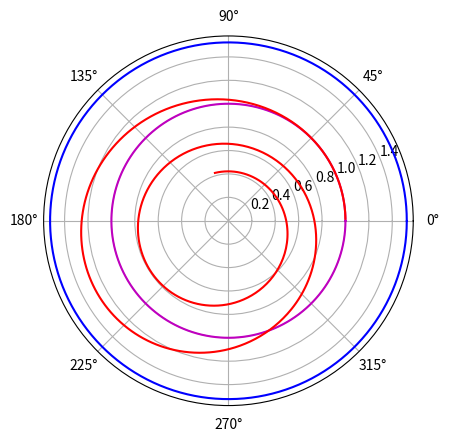
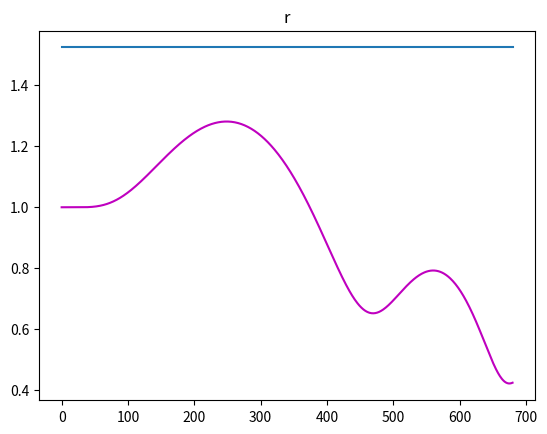
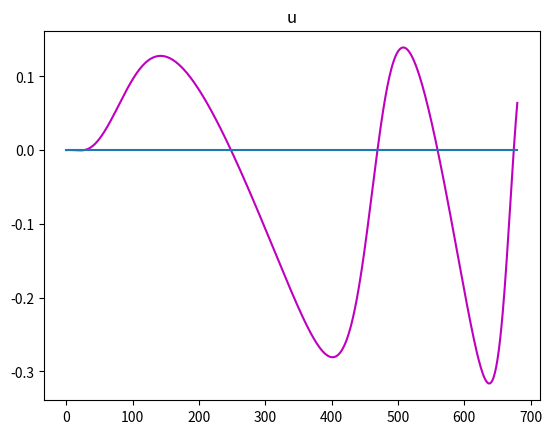
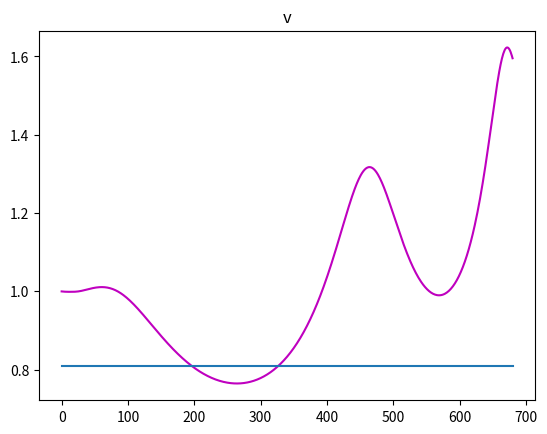
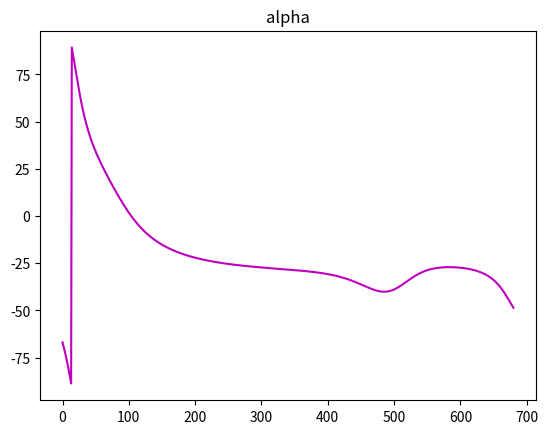
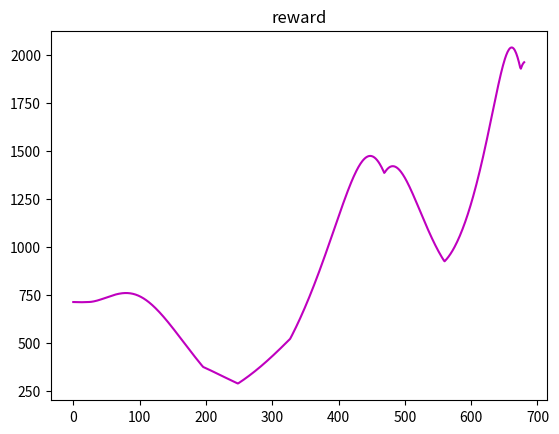

Reproduce these figures in Python, in order.
# 太阳帆运动模型搭建
import numpy as np
import matplotlib.pyplot as plt


class SolarSail:

    def __init__(self):
        self.t = None
        self.state = None
        # 归一化参数长度除以AU,时间除以TU
        self.AU = 1.4959787 * (10 ** 11)
        self.mu = 1.32712348 * (10 ** 20)
        self.TU = np.sqrt(self.AU ** 3 / self.mu)
        # 特征加速度ac和光压因子beta或者说k的转换关系ac = 5.93beta
        self.delta_d = 1  # 仿真步长，未归一化，单位天
        self.delta_t = self.delta_d * (24 * 60 * 60) / self.TU  # 无单位
        self.reset()
        self.ob_dim = len(self.observation)
        self.action_dim = 5
        self.a_bound = []

    def render(self):
        pass

    def reset(self):
        self.t = 0
        self.td = 0
        self.constant = {'beta': 0.5 / 5.93, 'r0': 1, 'u0': 0, 'phi0': 0,
                         'r_f': 1.524, 'u_f': 0, 'phi_f': 0}
        self.constant['v0'] = 1.0 / np.sqrt(self.constant['r0'])
        self.constant['v_f'] = 1.0 / np.sqrt(self.constant['r_f'])
        self.state = np.array([self.constant['r0'], self.constant['phi0'],
                               self.constant['u0'], self.constant['v0']])  # [r phi u v]
        self.observation = np.array([self.constant['r0']])
        return self.observation

    def step(self, action):
        # 传入单位是度

        ob_profile = np.empty((0, 4))
        alpha_profile = np.empty((0, 1))
        reward_profile = np.empty((0, 1))
        self.observation = self.reset()
        lambda_all = action[0:4] * 20
        td_f = action[4] * 300 + 400

        while True:
            lambda1, lambda2, lambda3, lambda4 = lambda_all
            r, phi, u, v = self.state  # 当前状态的参数值
            if lambda4 == 0:
                if lambda3 <= 0:
                    alpha = 0
                else:
                    alpha = np.pi / 2
            else:
                aaa = (-3 * lambda3 - np.sqrt(9*lambda3**2+8*lambda4**2))/4/lambda4
                alpha = np.arctan(aaa)

            # 求state微分
            r_dot = u
            phi_dot = v / r
            u_dot = self.constant['beta'] * ((np.cos(alpha)) ** 3) / (r ** 2) + \
                    (v ** 2) / r - 1 / (r ** 2)
            v_dot = self.constant['beta'] * np.sin(alpha) * (np.cos(alpha) ** 2) / (r ** 2) - u * v / r

            lambda1_dot = lambda2 * v / (r ** 2) + \
                          lambda3 * (2 * self.constant['beta'] * np.cos(alpha) ** 3 / (r ** 3) + \
                                     v ** 2 / (r ** 2) - 2 / (r ** 3)) + \
                          lambda4 * (2 * self.constant['beta'] * np.sin(alpha) * np.cos(alpha) ** 2 / (r ** 3) - \
                                     u * v ** 2 / r)
            lambda2_dot = 0
            lamnad3_dot = - lambda1 + lambda4 * v / r
            lambda4_dot = - lambda2 / r - 2 * lambda3 * v / r + lambda4 * u / r

            # 下一个状态
            self.state += self.delta_t * np.array([r_dot, phi_dot, u_dot, v_dot])  # [r,phi,u,v]
            lambda_all += self.delta_t * np.array([lambda1_dot, lambda2_dot, lamnad3_dot, lambda4_dot])
            self.td += self.delta_d
            self.t += self.delta_t


            # reward calculation
            c1 = 1000
            c2 = 1000
            c3 = 1000
            reward = self.t + c1 * np.abs(self.constant['r_f'] - self.state[0]) + \
                      c2 * np.abs(self.constant['u_f'] - self.state[2]) + \
                      c3 * np.abs(self.constant['v_f'] - self.state[3])

            # memory
            ob_profile = np.vstack((ob_profile, self.state))
            alpha_profile = np.vstack((alpha_profile, alpha))
            reward_profile = np.vstack((reward_profile, reward))


            # terminate
            # if self.state[3] >= self.constant['v_f']:
            if self.td >= td_f:
                done = True
                info = {}
                info['ob_profile'] = ob_profile
                info['alpha_profile'] = alpha_profile
                info['reward_profile'] = reward_profile
                break

        return self.observation.copy(), reward, done, info


if __name__ == '__main__':
    env = SolarSail()
    action = np.array([(-1.609601 + 5) / 10, (0.042179 + 5) / 10, \
                       (-0.160488 + 5) / 10, (-1.597537 + 5) / 10, (568 - 100) / 500])
    observation, reward, done, info = env.step(action)
    print(reward)

    ob_profile = info['ob_profile']
    alpha_profile = info['alpha_profile']

    plt.subplot(111, polar=True)
    theta = np.arange(0, 2 * np.pi, 0.02)
    plt.plot(theta, 1 * np.ones_like(theta), 'm')
    plt.plot(theta, 1.524 * np.ones_like(theta), 'b')
    plt.plot(ob_profile[:, 1], ob_profile[:, 0], 'r')

    plt.figure(2)
    plt.plot(ob_profile[:, 0], 'm')
    plt.plot(env.constant['r_f']*np.ones(len(ob_profile[:, 0])))
    plt.title('r')

    plt.figure(3)
    plt.plot(ob_profile[:, 2], 'm')
    plt.plot(env.constant['u_f'] * np.ones(len(ob_profile[:, 0])))
    plt.title('v')
    plt.title('u')

    plt.figure(4)
    plt.plot(ob_profile[:, 3], 'm')
    plt.plot(env.constant['v_f'] * np.ones(len(ob_profile[:, 0])))
    plt.title('v')

    plt.figure(5)
    plt.plot(alpha_profile*57.3, 'm')
    plt.title('alpha')

    plt.figure(6)
    plt.plot(info['reward_profile'], 'm')
    plt.title('reward')

    plt.show()

